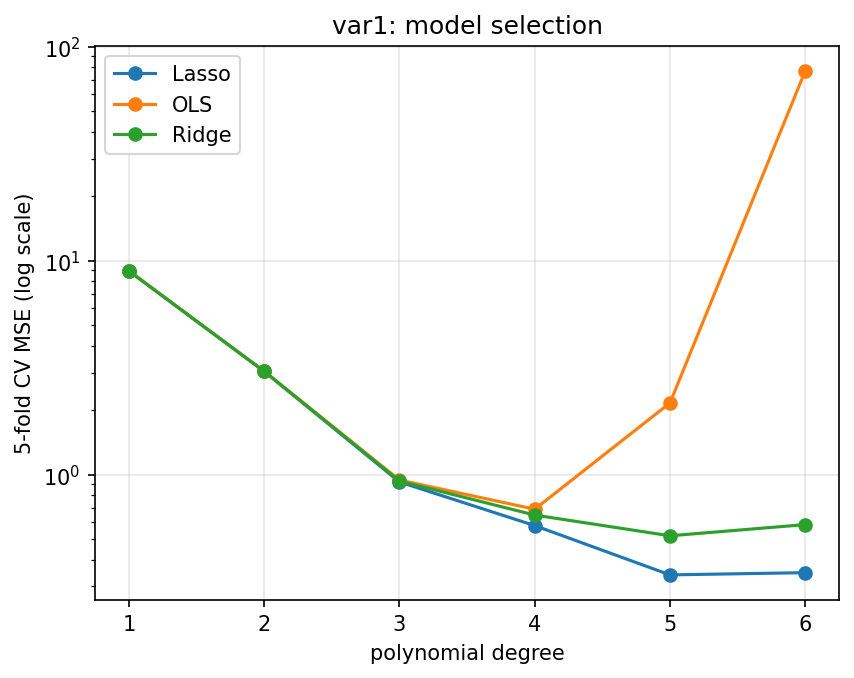

The data file committed next to this chart (first rows):
degree, model, lam, cv_mse, cv_std, cv_r2
1, OLS, 0.0, 8.953, 0.6959, 0.1289
1, Ridge, 0.03162, 8.949, 0.6783, 0.1293
1, Lasso, 0.001, 8.953, 0.6954, 0.1289
2, OLS, 0.0, 3.04, 0.2869, 0.7042
2, Ridge, 0.003162, 3.04, 0.2857, 0.7042
2, Lasso, 0.01, 3.034, 0.2725, 0.7048
3, OLS, 0.0, 0.9431, 0.1345, 0.9082
3, Ridge, 0.01, 0.9326, 0.1202, 0.9093
3, Lasso, 0.005623, 0.9238, 0.1123, 0.9101
4, OLS, 0.0, 0.6886, 0.07996, 0.933
4, Ridge, 0.01, 0.6467, 0.07002, 0.9371
4, Lasso, 0.005623, 0.5775, 0.06513, 0.9438
5, OLS, 0.0, 2.162, 1.096, 0.7897
5, Ridge, 0.03162, 0.5175, 0.09713, 0.9497
5, Lasso, 0.01, 0.3397, 0.04304, 0.9669
6, OLS, 0.0, 77.09, 39.37, -6.5
6, Ridge, 0.1, 0.5836, 0.08359, 0.9432
6, Lasso, 0.01, 0.348, 0.03886, 0.9661
